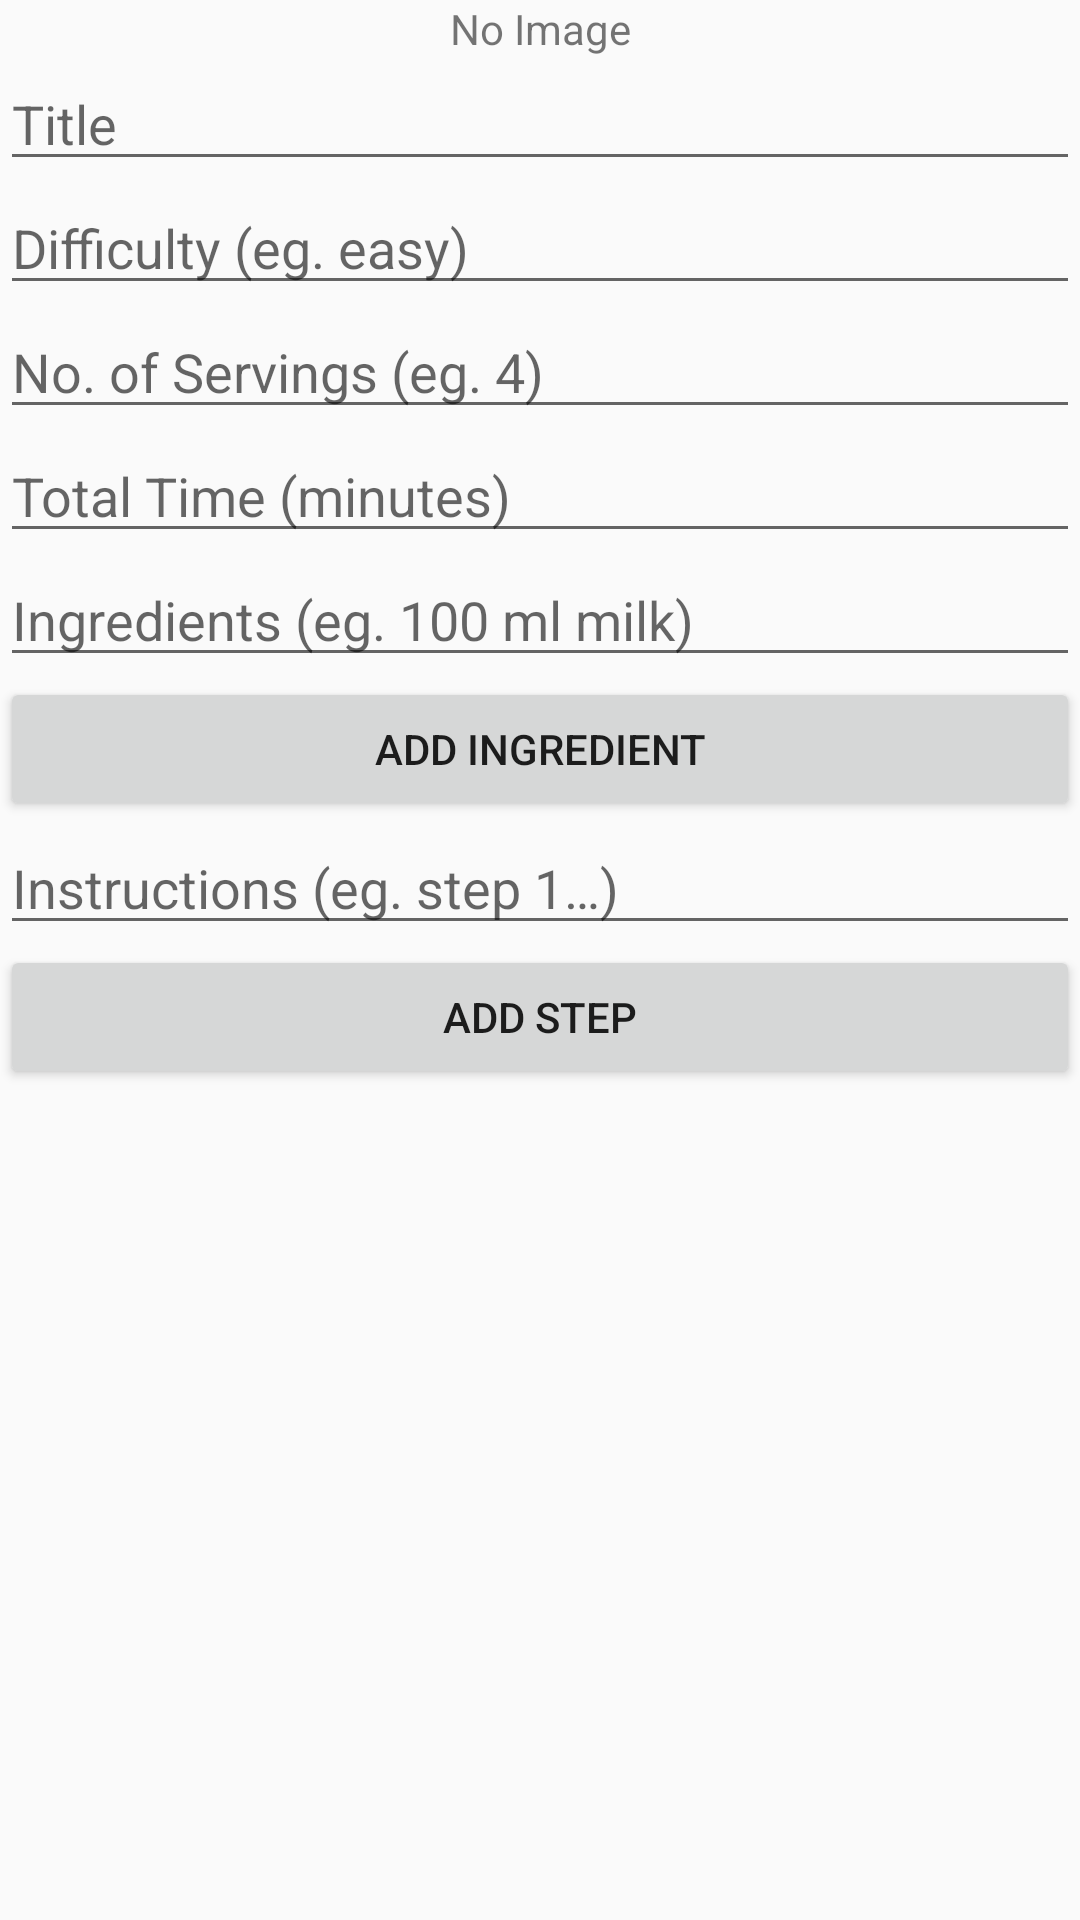

The Android layout XML behind this screen, and the referenced resources:
<!-- AndroidManifest.xml: application theme Theme.MyCompatTheme -->
<!-- res/layout/recipe_edit_layout.xml -->
<?xml version="1.0" encoding="utf-8"?>
<ScrollView xmlns:android="http://schemas.android.com/apk/res/android"
    android:orientation="vertical" android:layout_width="match_parent"
    android:layout_height="wrap_content">
    <LinearLayout android:orientation="vertical"
        android:layout_width="match_parent"
        android:layout_height="wrap_content">

        <ImageView
            android:layout_width="match_parent"
            android:layout_height="wrap_content"
            android:id="@+id/RecipeImageEdit"
            android:gravity="center"
            android:src="@drawable/ic_launcher" />

        <TextView
            android:layout_width="match_parent"
            android:layout_height="wrap_content"
            android:text="@string/no_image"
            android:gravity="center"
            android:id="@+id/NoImageEdit"/>

        <EditText
            android:layout_width="match_parent"
            android:layout_height="wrap_content"
            android:hint="@string/title_hint"
            android:id="@+id/TitleEditText" />

        <EditText
            android:layout_width="match_parent"
            android:layout_height="wrap_content"
            android:hint="@string/difficulty_hint"
            android:id="@+id/DifficultyEditText"/>

        <EditText
            android:layout_width="match_parent"
            android:layout_height="wrap_content"
            android:hint="@string/servings_hint"
            android:id="@+id/ServingsEditText"/>

        <EditText
            android:layout_width="match_parent"
            android:layout_height="wrap_content"
            android:hint="@string/time_hint"
            android:id="@+id/TimeEditText"/>

        <EditText
            android:layout_width="match_parent"
            android:layout_height="wrap_content"
            android:hint="@string/ingredient_hint"
            android:id="@+id/IngredientsEditText"/>

        <Button
            android:layout_width="match_parent"
            android:layout_height="wrap_content"
            android:text="@string/add_ingredient"
            android:onClick="AddIngredientEditButtonClicked"
            android:id="@+id/AddIngredientEditButton"/>

        <EditText
            android:layout_width="match_parent"
            android:layout_height="wrap_content"
            android:hint="@string/instruction_hint"
            android:id="@+id/InstructionsEditText"/>

        <Button
            android:layout_width="match_parent"
            android:layout_height="wrap_content"
            android:text="@string/add_step"
            android:onClick="AddStepEditButtonClicked"
            android:id="@+id/AddStepEditButton"/>

    </LinearLayout>
</ScrollView>
<!-- resources referenced by this layout -->
<resources>
  <string name="add_ingredient">Add Ingredient</string>
  <string name="add_step">Add Step</string>
  <string name="difficulty_hint">Difficulty (eg. easy)</string>
  <string name="ingredient_hint">Ingredients (eg. 100 ml milk)</string>
  <string name="instruction_hint">Instructions (eg. step 1…)</string>
  <string name="no_image">No Image</string>
  <string name="servings_hint">No. of Servings (eg. 4)</string>
  <string name="time_hint">Total Time (minutes)</string>
  <string name="title_hint">Title</string>
  <style name="Theme.MyCompatTheme" parent="@style/Theme.AppCompat.Light.DarkActionBar">
          
          <item name="android:actionBarStyle" tools:ignore="NewApi">@style/CustomActionBar</item>
          <item name="actionBarStyle">@style/CustomActionBar</item>
      </style>
  <style name="CustomActionBar" parent="@style/Widget.AppCompat.Light.ActionBar.Solid.Inverse">
          <item name="android:background" tools:ignore="NewApi">#99CC00</item>
          <item name="background">@color/green</item>
      </style>
  <color name="green">#99CC00</color>
</resources>
